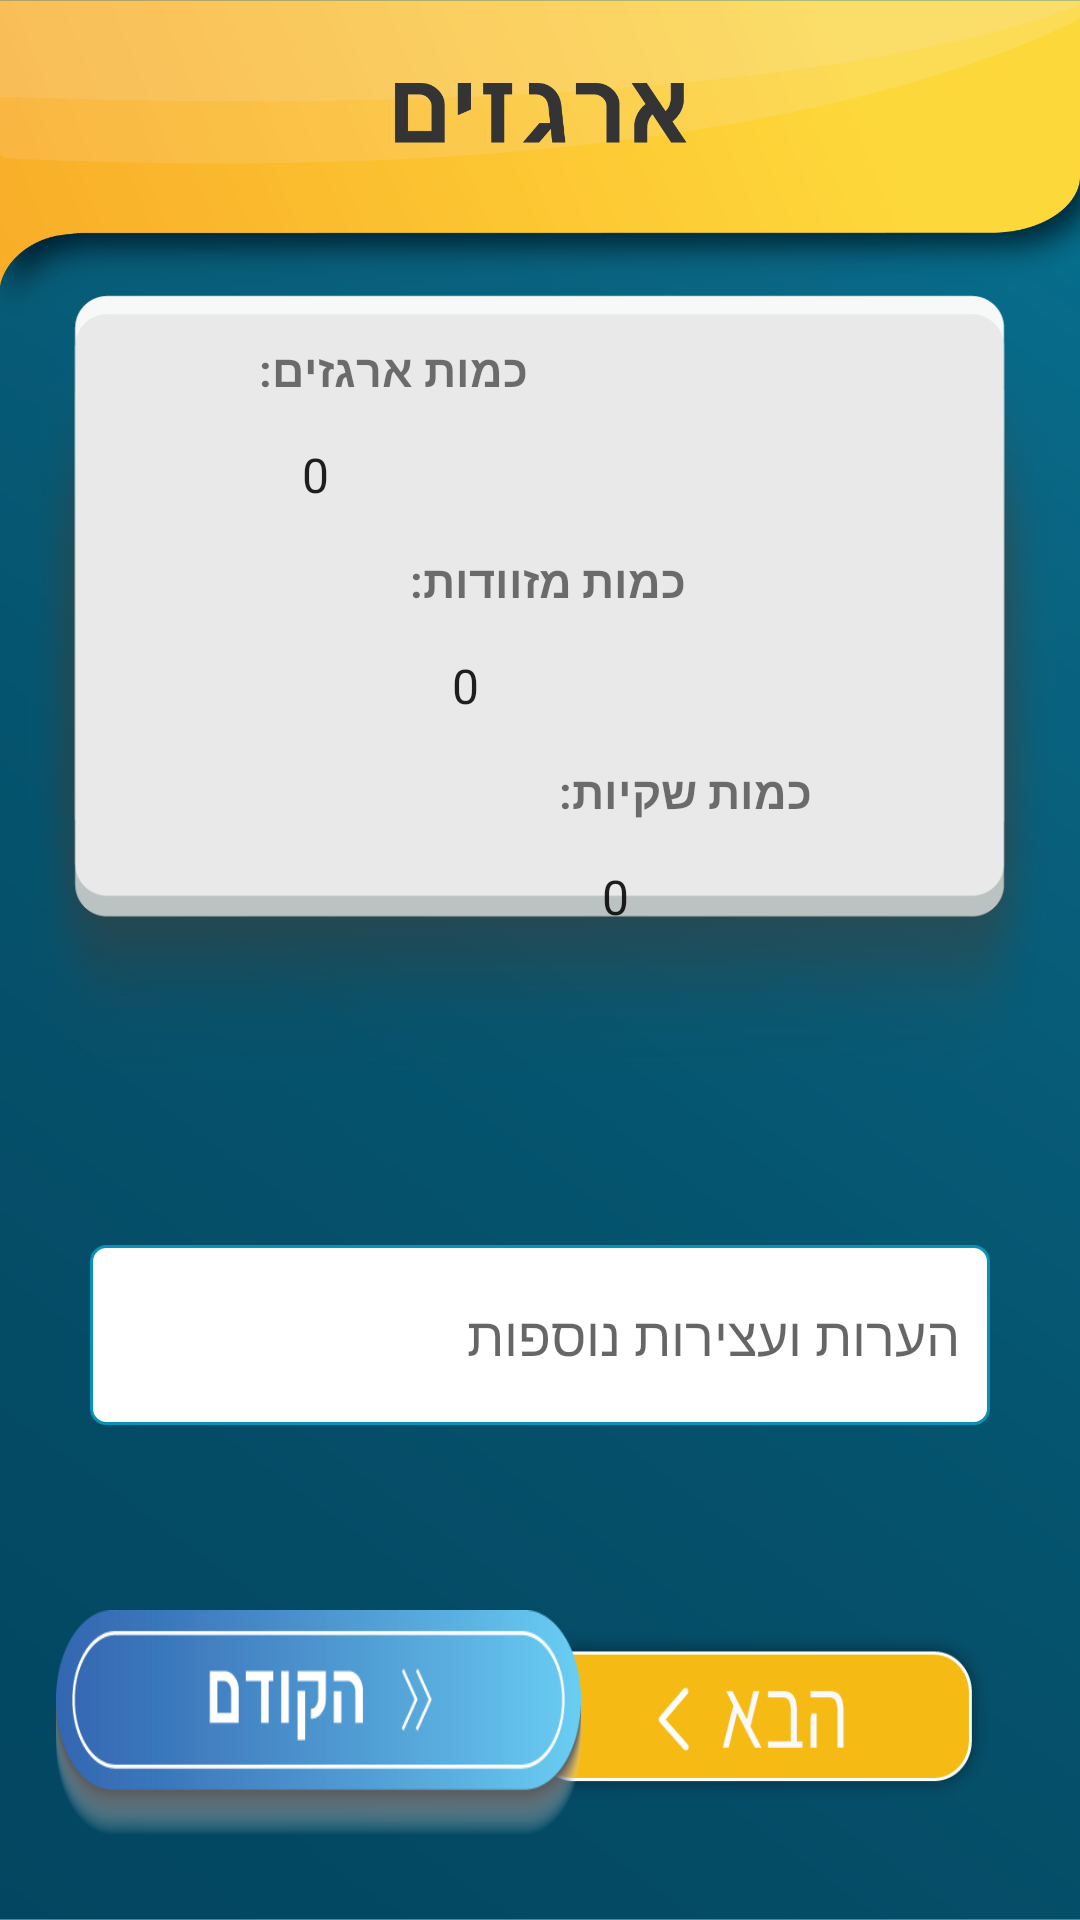

This screen was rendered from an Android layout file. Write that file and the resources it references.
<!-- AndroidManifest.xml: application theme AppTheme -->
<!-- res/layout/extra_details_fragment.xml -->
<?xml version="1.0" encoding="utf-8"?>
<androidx.constraintlayout.widget.ConstraintLayout
    xmlns:android="http://schemas.android.com/apk/res/android"
    xmlns:app="http://schemas.android.com/apk/res-auto"
    xmlns:tools="http://schemas.android.com/tools"
    android:layout_width="match_parent"
    android:layout_height="match_parent"
    android:background="@drawable/extra_details_background">

    <androidx.constraintlayout.widget.ConstraintLayout
        android:id="@+id/first_box"
        android:layout_width="match_parent"
        android:layout_height="300dp"
        android:background="@drawable/gray_background_3"
        app:layout_constraintBottom_toBottomOf="parent"
        app:layout_constraintEnd_toEndOf="parent"
        app:layout_constraintHorizontal_bias="0.5"
        app:layout_constraintVertical_bias="0.25"
        app:layout_constraintStart_toStartOf="parent"
        app:layout_constraintTop_toTopOf="parent">

        <TextView
            android:id="@+id/boxes_text_view"
            android:layout_width="wrap_content"
            android:layout_height="wrap_content"
            android:textStyle="bold"

            app:layout_constraintBottom_toBottomOf="parent"
            app:layout_constraintEnd_toEndOf="parent"
            app:layout_constraintHorizontal_bias="0.15"
            app:layout_constraintVertical_bias="0.10"
            app:layout_constraintStart_toStartOf="parent"
            app:layout_constraintTop_toTopOf="parent"

            android:text="כמות ארגזים: "
            android:textSize="15sp"
            android:layout_marginLeft="50dp" />

        <androidx.appcompat.widget.AppCompatSpinner
            android:id="@+id/spinner_boxes"
            android:layout_width="250dp"
            android:layout_height="50dp"

            app:layout_constraintBottom_toBottomOf="parent"
            app:layout_constraintEnd_toEndOf="parent"
            app:layout_constraintHorizontal_bias="0.0"
            app:layout_constraintVertical_bias="0.0"
            app:layout_constraintStart_toStartOf="@id/boxes_text_view"
            app:layout_constraintTop_toBottomOf="@id/boxes_text_view"

            android:prompt="@string/box_prompt"
            android:entries="@array/numbers_range"

            android:spinnerMode="dropdown"
            android:padding="10dp"
            android:background="@drawable/spinner_bg"
            android:inputType="text" />

        <TextView
            android:id="@+id/suitcases_text_view"
            android:layout_width="wrap_content"
            android:layout_height="wrap_content"
            android:textStyle="bold"

            app:layout_constraintBottom_toBottomOf="parent"
            app:layout_constraintEnd_toEndOf="parent"
            app:layout_constraintHorizontal_bias="0.0"
            app:layout_constraintVertical_bias="0.0"
            app:layout_constraintStart_toStartOf="@id/spinner_boxes"
            app:layout_constraintTop_toBottomOf="@id/spinner_boxes"

            android:text="כמות מזוודות: "
            android:textSize="15sp"
            android:layout_marginLeft="50dp" />

        <androidx.appcompat.widget.AppCompatSpinner
            android:id="@+id/spinner_suitcase"
            android:layout_width="250dp"
            android:layout_height="50dp"

            app:layout_constraintBottom_toBottomOf="parent"
            app:layout_constraintEnd_toEndOf="parent"
            app:layout_constraintHorizontal_bias="0.0"
            app:layout_constraintVertical_bias="0.0"
            app:layout_constraintStart_toStartOf="@id/suitcases_text_view"
            app:layout_constraintTop_toBottomOf="@id/suitcases_text_view"

            android:prompt="@string/suitcase_prompt"
            android:entries="@array/numbers_range"

            android:padding="10dp"
            android:background="@drawable/spinner_bg"
            android:inputType="text" />

        <TextView
            android:id="@+id/bags_text_view"
            android:layout_width="wrap_content"
            android:layout_height="wrap_content"
            android:textStyle="bold"

            app:layout_constraintBottom_toBottomOf="parent"
            app:layout_constraintEnd_toEndOf="parent"
            app:layout_constraintHorizontal_bias="0.0"
            app:layout_constraintVertical_bias="0.0"
            app:layout_constraintStart_toStartOf="@id/spinner_suitcase"
            app:layout_constraintTop_toBottomOf="@id/spinner_suitcase"

            android:text="כמות שקיות: "
            android:textSize="15sp"
            android:layout_marginLeft="50dp" />

        <androidx.appcompat.widget.AppCompatSpinner
            android:id="@+id/spinner_bags"
            android:layout_width="250dp"
            android:layout_height="50dp"

            app:layout_constraintBottom_toBottomOf="parent"
            app:layout_constraintEnd_toEndOf="parent"
            app:layout_constraintHorizontal_bias="0.0"
            app:layout_constraintVertical_bias="0.0"
            app:layout_constraintStart_toStartOf="@id/bags_text_view"
            app:layout_constraintTop_toBottomOf="@id/bags_text_view"

            android:prompt="@string/bags_prompt"
            android:entries="@array/numbers_range"

            android:padding="10dp"
            android:background="@drawable/spinner_bg"
            android:inputType="text" />

    </androidx.constraintlayout.widget.ConstraintLayout>

    <androidx.appcompat.widget.AppCompatEditText
        android:id="@+id/notes"
        android:layout_width="match_parent"
        android:layout_height="60dp"
        android:layout_margin="30dp"
        android:padding="10dp"

        app:layout_constraintBottom_toBottomOf="parent"
        app:layout_constraintEnd_toEndOf="parent"
        app:layout_constraintHorizontal_bias="0.0"
        app:layout_constraintVertical_bias="0.0"
        app:layout_constraintStart_toStartOf="parent"
        app:layout_constraintTop_toBottomOf="@+id/first_box"

        android:hint="הערות ועצירות נוספות"
        android:inputType="textMultiLine"
        android:background="@drawable/round_edit_text">

    </androidx.appcompat.widget.AppCompatEditText>


    <Button
        android:id="@+id/next1"
        android:layout_width="@dimen/buttons_width"
        android:layout_height="@dimen/buttons_hight"

        app:layout_constraintBottom_toBottomOf="parent"
        app:layout_constraintEnd_toEndOf="parent"
        app:layout_constraintHorizontal_bias="0.9"
        app:layout_constraintVertical_bias="0.95"
        app:layout_constraintStart_toStartOf="parent"
        app:layout_constraintTop_toTopOf="parent"

        android:background="@drawable/next"
        app:srcCompat="@drawable/next" />

    <Button
        android:id="@+id/previous"
        android:layout_width="@dimen/buttons_width"
        android:layout_height="@dimen/buttons_hight"

        app:layout_constraintBottom_toBottomOf="parent"
        app:layout_constraintEnd_toEndOf="parent"
        app:layout_constraintHorizontal_bias="0.1"
        app:layout_constraintVertical_bias="0.95"
        app:layout_constraintStart_toStartOf="parent"
        app:layout_constraintTop_toTopOf="parent"

        android:background="@drawable/back"
        app:srcCompat="@drawable/back" />


</androidx.constraintlayout.widget.ConstraintLayout>
<!-- resources referenced by this layout -->
<resources>
  <string-array name="numbers_range">
          <item>0</item>
          <item>1 - 10</item>
          <item>10 - 20</item>
          <item>20 - 30</item>
          <item>30 - 40</item>
          <item>40 - 50</item>
          <item>50 - 60</item>
          <item>60 - 70</item>
          <item>70 - 80</item>
          <item>80 - 90</item>
          <item>90 - 100</item>
      </string-array>
  <dimen name="buttons_hight">75dp</dimen>
  <dimen name="buttons_width">175dp</dimen>
  <!-- drawable back: png bitmap (drawable-v24, 16822 bytes) -->
  <!-- drawable extra_details_background: png bitmap (drawable-v24, 293696 bytes) -->
  <!-- drawable gray_background_3: png bitmap (drawable-v24, 73781 bytes) -->
  <!-- drawable next: png bitmap (drawable-v24, 13831 bytes) -->
  <!-- drawable round_edit_text (drawable) -->
  <?xml version="1.0" encoding="utf-8"?>
  <shape xmlns:android="http://schemas.android.com/apk/res/android"
      android:shape="rectangle" android:padding="10dp">
      <solid android:color="#FFFFFF"/>
      <stroke android:width="1dp" android:color="#0a92b6" />
      <corners
          android:bottomRightRadius="5dp"
          android:bottomLeftRadius="5dp"
          android:topLeftRadius="5dp"
          android:topRightRadius="5dp"/>
  </shape>
  <!-- drawable spinner_bg (drawable) -->
  <?xml version="1.0" encoding="utf-8"?>
  <selector xmlns:android="http://schemas.android.com/apk/res/android">
      <item><layer-list>
          <item>
              <shape>
                  <solid
                      android:color="#FFFFFF">
                  </solid>
  
                  <corners android:radius="3dp" />
  
                  <padding
                      android:bottom="10dp"
                      android:left="10dp"
                      android:right="10dp"
                      android:top="10dp" />
                  <stroke
                      android:width="1dp"
                      android:color="#000000"/>
              </shape>
          </item>
          <item >
              <bitmap android:gravity="center|left"
                  android:src="@drawable/drop_down_arrow" />
          </item>
      </layer-list></item>
  </selector>
  <string name="bags_prompt">0</string>
  <string name="box_prompt">0</string>
  <string name="suitcase_prompt">0</string>
  <style name="AppTheme" parent="Theme.AppCompat.Light.NoActionBar">
          
          <item name="colorPrimary">@color/colorPrimary</item>
          <item name="colorPrimaryDark">@color/colorPrimaryDark</item>
          <item name="colorAccent">@color/colorAccent</item>
      </style>
  <!-- not gathered from this repository: default colours our renderer supplied (Android Studio template values) -->
  <color name="colorPrimary">#FF6200EE</color>
  <color name="colorPrimaryDark">#FF3700B3</color>
  <color name="colorAccent">#FF03DAC5</color>
</resources>
